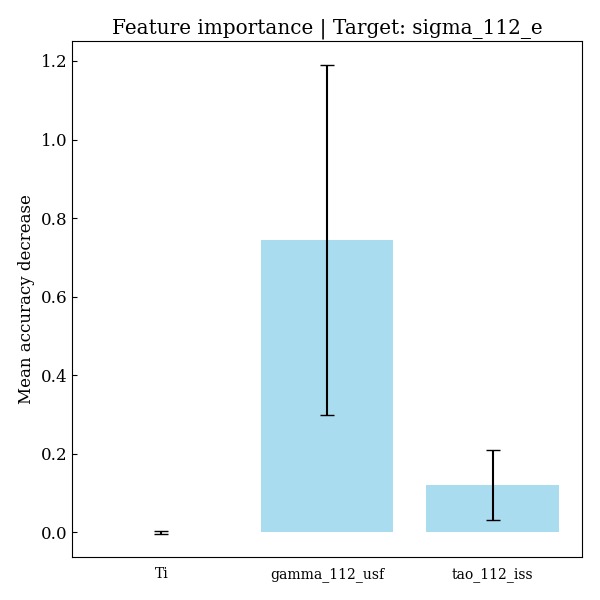

The file beside this chart, header and first rows:
feature, importances, std_dev
Ti, -7.011022238830045e-06, 0.003741
gamma_112_usf, 0.7447, 0.4456
tao_112_iss, 0.1205, 0.08852
